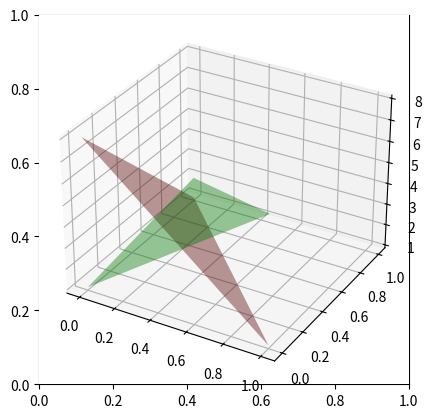

Recreate this plot in Python.
import numpy as np
from mpl_toolkits import mplot3d
import matplotlib.pyplot as plt
import matplotlib.tri as tri

def triangle_for_point(r):
    r = np.array(r)
    w = np.identity(len(r)).T
    u = np.inner(w,r)

    triang = tri.Triangulation(w[:,0], w[:,1], triangles=np.arange(3)[None,:])
    return triang, u

def intersection(points):
    p = np.array(points)
    # r1*w1 + r2*w2 + r3*(1-w1-w2) = u. Unknowns: w1, w2, u
    a = np.array((p[:,0]-p[:,2], p[:,1]-p[:,2], -np.ones(p.shape[0]))).T
    b = -p[:,2]
    x = np.linalg.solve(a, b)
    return x

def plot():
    points = [(1, 1, 8), (7, 2, 1)]#, (2, 7, 3), (7, 7, 8)]
    colors = ['red', 'green']#,'blue', 'yellow']

    fig = plt.figure()
    plt.gca().set_aspect('equal')
    ax = plt.axes(projection='3d')
    for i in range(len(points)):
        triang, u = triangle_for_point(points[i])
        ax.plot_trisurf(triang, u, color=colors[i], alpha=0.4)
    # compute intersection
    # w1, w2, u = intersection(points[:3])
    # print(w1, w2, u)
    # ax.scatter([w1], [w2], [u], c='orange', s=70,)
    # ax.text(w1, w2, u, 'intersection')
    plt.show()


if __name__ == "__main__":
    plot()    